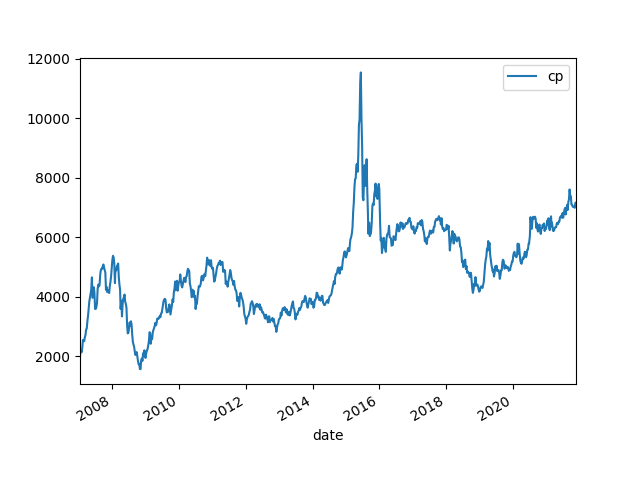

The data file committed next to this chart (first rows):
date, cp, pb, pe, B, B Grow, E, E Grow, ROE
2007/1/15, 1987, 2.274, 55.41, 873.7, , 35.85, , 0.041
2007/1/19, 2160, 2.454, 59.93, 880.1, , 36.04, , 0.041
2007/1/26, 2186, 2.482, 59.78, 881, , 36.57, , 0.042
2007/2/2, 2127, 2.435, 57.66, 873.6, , 36.89, , 0.042
2007/2/9, 2287, 2.617, 61.08, 874, , 37.45, , 0.043
2007/2/16, 2541, 2.901, 66.74, 876, , 38.08, , 0.043
2007/3/2, 2504, 2.91, 64.57, 860.4, , 38.78, , 0.045
2007/3/9, 2638, 3.049, 67.75, 865.1, , 38.94, , 0.045
2007/3/16, 2711, 3.138, 66.96, 863.8, , 40.48, , 0.047
2007/3/23, 2898, 3.372, 70.02, 859.3, , 41.39, , 0.048
2007/3/30, 2926, 3.379, 67.64, 865.9, , 43.26, , 0.05
2007/4/6, 3183, 3.674, 75.37, 866.4, , 42.23, , 0.049
2007/4/13, 3359, 3.869, 76.41, 868.1, , 43.96, , 0.051
2007/4/20, 3614, 4.156, 77.39, 869.7, , 46.7, , 0.054
2007/4/27, 3846, 4.353, 78.94, 883.5, , 48.72, , 0.055
2007/4/30, 3904, 4.395, 83.7, 888.3, , 46.64, , 0.053
2007/5/11, 4109, 4.621, 85.71, 889.3, , 47.95, , 0.054
2007/5/18, 4235, 4.766, 87.73, 888.6, , 48.27, , 0.054
2007/5/25, 4650, 5.204, 94.81, 893.5, , 49.04, , 0.055
2007/6/1, 3960, 4.304, 82.2, 920.2, , 48.18, , 0.052
2007/6/8, 4003, 4.3, 85.56, 930.9, , 46.78, , 0.05
2007/6/15, 4317, 4.579, 92.45, 942.6, , 46.69, , 0.05
2007/6/22, 4123, 4.348, 88.23, 948.2, , 46.73, , 0.049
2007/6/29, 3585, 3.705, 77.7, 967.7, , 46.15, , 0.048
2007/7/6, 3591, 3.683, 73.24, 975.1, , 49.03, , 0.05
2007/7/13, 3656, 3.748, 73.67, 975.4, , 49.62, , 0.051
2007/7/20, 3789, 3.862, 75.96, 981.1, , 49.88, , 0.051
2007/7/27, 4270, 4.358, 82.65, 979.7, , 51.66, , 0.053
2007/8/3, 4408, 4.426, 84.6, 995.9, , 52.1, , 0.052
2007/8/10, 4349, 4.339, 82.29, 1002, , 52.85, , 0.053
2007/8/17, 4391, 4.402, 80.26, 997.6, , 54.71, , 0.055
2007/8/24, 4743, 4.696, 86.18, 1010, , 55.04, , 0.054
2007/8/31, 4898, 4.839, 91.18, 1012, , 53.71, , 0.053
2007/9/7, 4939, 4.872, 92.48, 1014, , 53.41, , 0.053
2007/9/14, 4937, 4.858, 91.18, 1016, , 54.14, , 0.053
2007/9/21, 5029, 4.932, 93.05, 1020, , 54.04, , 0.053
2007/9/28, 5084, 4.96, 95, 1025, , 53.51, , 0.052
2007/10/12, 4891, 4.705, 91.32, 1040, , 53.57, , 0.052
2007/10/19, 4814, 4.602, 88.47, 1046, , 54.41, , 0.052
2007/10/26, 4229, 3.918, 75.68, 1079, , 55.88, , 0.052
2007/11/2, 4330, 3.965, 76.38, 1092, , 56.68, , 0.052
2007/11/9, 4153, 3.885, 72.14, 1069, , 57.57, , 0.054
2007/11/16, 4217, 3.952, 72.8, 1067, , 57.93, , 0.054
2007/11/23, 4194, 3.935, 72.56, 1066, , 57.8, , 0.054
2007/11/30, 4123, 3.908, 71.52, 1055, , 57.64, , 0.055
2007/12/7, 4362, 4.12, 76.25, 1059, , 57.21, , 0.054
2007/12/14, 4500, 4.255, 78.84, 1057, , 57.07, , 0.054
2007/12/21, 4692, 4.438, 83.69, 1057, , 56.06, , 0.053
2007/12/28, 4948, 4.655, 87.27, 1063, , 56.69, , 0.053
2008/1/4, 5243, 4.895, 77.38, 1071, , 67.76, , 0.063
2008/1/11, 5377, 4.963, 79.06, 1083, 23.99%, 68.01, 89.71%, 0.063
2008/1/18, 5317, 4.939, 78.15, 1077, 22.34%, 68.04, 88.81%, 0.063
2008/1/25, 5097, 4.676, 74.53, 1090, 23.73%, 68.39, 86.99%, 0.063
2008/2/1, 4457, 4.075, 65.72, 1094, 25.19%, 67.82, 83.82%, 0.062
2008/2/5, 4839, 4.418, 70.8, 1095, 25.31%, 68.34, 82.51%, 0.062
2008/2/15, 4886, 4.479, 71.27, 1091, 24.52%, 68.56, 80.03%, 0.063
2008/2/22, 5029, 4.602, 72.44, 1093, 27.01%, 69.42, 79.04%, 0.064
2008/2/29, 5058, 4.652, 72.22, 1087, 25.66%, 70.03, 79.84%, 0.064
2008/3/7, 5116, 4.708, 72.25, 1087, 25.79%, 70.81, 74.91%, 0.065
2008/3/14, 4662, 4.283, 64.59, 1089, 26.68%, 72.18, 74.39%, 0.066
... 705 more rows
